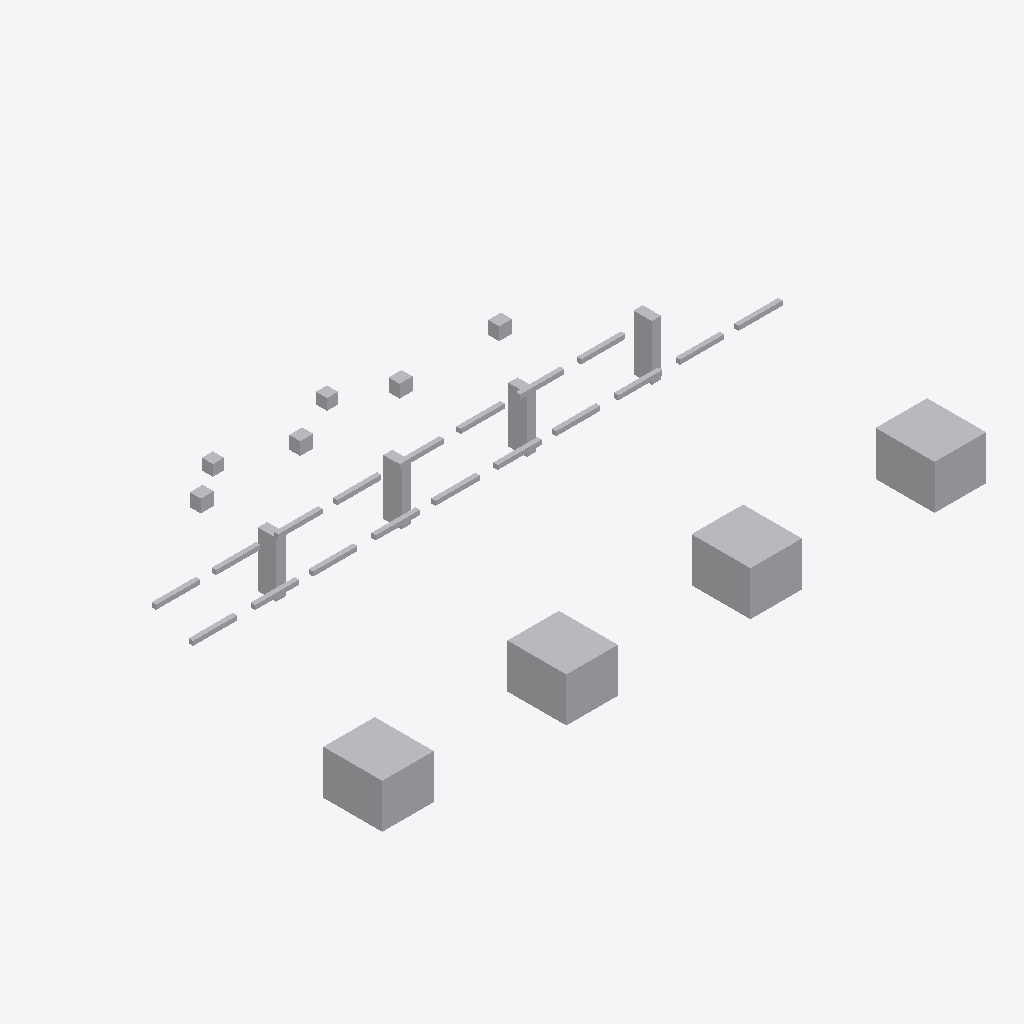
Isometric view of an IFC building model (IFC-SPF (STEP), schema IFC4, length unit metre), seen from the south-west, elements coloured by IFC class: 32 other elements (light grey).
Extent 16.4 m × 9.3 m × 2.2 m (x, y, z). Storeys (1): Utility Level at 0.00 m. Elements (32): 18 IfcPipeSegment, 8 IfcBuildingElementProxy, 4 IfcValve, 2 IfcPipeFitting.

HEADER;
FILE_DESCRIPTION(('ViewDefinition [DesignTransferView]'),'2;1');
FILE_NAME('v2_corrected.ifc','2026-07-12T00:00:00',('DatumGuard BIM Awards 2026'),('Synthetic Research Dataset'),'DatumGuard fixture generator 1.0.0','IfcOpenShell 0.8.5','Research validation only');
FILE_SCHEMA(('IFC4'));
ENDSEC;
DATA;
#11=IFCPROJECT('1YNeqUwnjISvCU908_N57n',$,'Virtual FAB EVAL-L1-S2107','Synthetic L1 seed 2107; candidate v2_corrected','SYNTHETIC_RESEARCH_MODEL','OpenBIM Evidence Guard controlled fixture','RESEARCH',(#6),#10);
#17=IFCSITE('132WFHCc5T1vxpGKQCDOPi',$,'Synthetic Research Site',$,$,#16,$,$,.ELEMENT.,$,$,$,$,$);
#23=IFCBUILDING('3gKilZz89OVfhHUjn8S$aX',$,'Virtual FAB Building',$,$,#22,$,$,.ELEMENT.,$,$,$);
#29=IFCBUILDINGSTOREY('27sVTXQ39Tlu3Wz0wWfl1e',$,'Utility Level',$,$,#28,$,$,.ELEMENT.,0.0);
#711=IFCBUILDINGELEMENTPROXY('0lbyjMUdvTtfKKTXAwQY0X',$,'L1 TL 001','Synthetic non-production research asset','FAB_TOOL',#698,#710,'VF-TL-001',.USERDEFINED.);
#738=IFCBUILDINGELEMENTPROXY('35KF7QtaPLj8v5u7NhDTw4',$,'L1 TL 002','Synthetic non-production research asset','FAB_TOOL',#725,#737,'VF-TL-002',.USERDEFINED.);
#765=IFCBUILDINGELEMENTPROXY('0_n_za59rOyu$m1wVDpkry',$,'L1 TL 003','Synthetic non-production research asset','FAB_TOOL',#752,#764,'VF-TL-003',.USERDEFINED.);
#792=IFCBUILDINGELEMENTPROXY('1ok85gMWLIRPam4nWsbaFy',$,'L1 TL 004','Synthetic non-production research asset','FAB_TOOL',#779,#791,'VF-TL-004',.USERDEFINED.);
#688=IFCBUILDINGELEMENTPROXY('3bdCewoHTUDwG1tnVyuaCJ',$,'L1 SP 004','Synthetic non-production research asset','UTILITY_SUPPORT',#675,#687,'VF-SP-004',.USERDEFINED.);
#619=IFCBUILDINGELEMENTPROXY('0Zk1rjZczJ_AzmqCxlNOfB',$,'L1 SP 001','Synthetic non-production research asset','UTILITY_SUPPORT',#606,#618,'VF-SP-001',.USERDEFINED.);
#642=IFCBUILDINGELEMENTPROXY('0bEzAt4l9PDAnTR3fGoMN4',$,'L1 SP 002','Synthetic non-production research asset','UTILITY_SUPPORT',#629,#641,'VF-SP-002',.USERDEFINED.);
#665=IFCBUILDINGELEMENTPROXY('1M4kXoSnbV7v0VaOhGle1t',$,'L1 SP 003','Synthetic non-production research asset','UTILITY_SUPPORT',#652,#664,'VF-SP-003',.USERDEFINED.);
#819=IFCVALVE('2DsQZfDVnOGeMsBTB6_2xz',$,'L1 VL 001','Synthetic non-production research asset','UTILITY',#806,#818,'VF-VL-001',.NOTDEFINED.);
#847=IFCVALVE('0Q3qptZkfQmQXVoVjiffrq',$,'L1 VL 002','Synthetic non-production research asset','UTILITY',#834,#846,'VF-VL-002',.NOTDEFINED.);
#875=IFCVALVE('04dICl0pzJifJ8zHbSD2$B',$,'L1 VL 003','Synthetic non-production research asset','UTILITY',#862,#874,'VF-VL-003',.NOTDEFINED.);
#903=IFCVALVE('3AAq6KiorIvg782oNvSqQg',$,'L1 VL 004','Synthetic non-production research asset','UTILITY',#890,#902,'VF-VL-004',.NOTDEFINED.);
#227=IFCPIPESEGMENT('2XFQdjNJnKIBJSamZ9L79N',$,'L1 PS 005','Synthetic non-production research asset','UTILITY',#214,#226,'VF-PS-005',.RIGIDSEGMENT.);
#535=IFCPIPESEGMENT('0pyqWqS4bMQu7852tWYI6w',$,'L1 PS 016','Synthetic non-production research asset','UTILITY',#522,#534,'VF-PS-016',.RIGIDSEGMENT.);
#199=IFCPIPESEGMENT('168_fju3bS_ufN_HHsJuju',$,'L1 PS 004','Synthetic non-production research asset','UTILITY',#186,#198,'VF-PS-004',.RIGIDSEGMENT.);
#255=IFCPIPESEGMENT('2sI_Zdwa9MZPqrL7kv1MOR',$,'L1 PS 006','Synthetic non-production research asset','UTILITY',#242,#254,'VF-PS-006',.RIGIDSEGMENT.);
#367=IFCPIPESEGMENT('0EI9ALonnON9Zwr6DguC4Z',$,'L1 PS 010','Synthetic non-production research asset','UTILITY',#354,#366,'VF-PS-010',.RIGIDSEGMENT.);
#451=IFCPIPESEGMENT('1HLjfC1nHV0f9gLt_6T2d_',$,'L1 PS 013','Synthetic non-production research asset','UTILITY',#438,#450,'VF-PS-013',.RIGIDSEGMENT.);
#507=IFCPIPESEGMENT('15ekB9qhTVyQjONMfowb4E',$,'L1 PS 015','Synthetic non-production research asset','UTILITY',#494,#506,'VF-PS-015',.RIGIDSEGMENT.);
#171=IFCPIPESEGMENT('13GTQzMwHPFwxAb9TlKepD',$,'L1 PS 003','Synthetic non-production research asset','UTILITY',#158,#170,'VF-PS-003',.RIGIDSEGMENT.);
#283=IFCPIPESEGMENT('3c0Y7yj3TVquUNW87tuWt0',$,'L1 PS 007','Synthetic non-production research asset','UTILITY',#270,#282,'VF-PS-007',.RIGIDSEGMENT.);
#339=IFCPIPESEGMENT('35vWbribjHD9ossVviyZva',$,'L1 PS 009','Synthetic non-production research asset','UTILITY',#326,#338,'VF-PS-009',.RIGIDSEGMENT.);
#479=IFCPIPESEGMENT('0ijIiboRTPS9esXMumKeXH',$,'L1 PS 014','Synthetic non-production research asset','UTILITY',#466,#478,'VF-PS-014',.RIGIDSEGMENT.);
#115=IFCPIPESEGMENT('1RnJiXPI9QnwxJ$fFyXscd',$,'L1 PS 001','Synthetic non-production research asset','UTILITY',#102,#114,'VF-PS-001',.RIGIDSEGMENT.);
#311=IFCPIPESEGMENT('0s9zPFL31MpR88m9fWNhNX',$,'L1 PS 008','Synthetic non-production research asset','UTILITY',#298,#310,'VF-PS-008',.RIGIDSEGMENT.);
#395=IFCPIPESEGMENT('2ITsnlj4PK98HXfP239nxe',$,'L1 PS 011','Synthetic non-production research asset','UTILITY',#382,#394,'VF-PS-011',.RIGIDSEGMENT.);
#423=IFCPIPESEGMENT('0GnUFkQBPSyv23acuIE8Cz',$,'L1 PS 012','Synthetic non-production research asset','UTILITY',#410,#422,'VF-PS-012',.RIGIDSEGMENT.);
#563=IFCPIPESEGMENT('1gvcwQiRfH9AC2p_nhHAE4',$,'L1 PS 017','Synthetic non-production research asset','UTILITY',#550,#562,'VF-PS-017',.RIGIDSEGMENT.);
#591=IFCPIPESEGMENT('3U_pjWtc9LmRribxm8EU$p',$,'L1 PS 018','Synthetic non-production research asset','UTILITY',#578,#590,'VF-PS-018',.RIGIDSEGMENT.);
#143=IFCPIPESEGMENT('3Ma9eIeebVk94ukBXEqdPN',$,'L1 PS 002','Synthetic non-production research asset','UTILITY',#130,#142,'VF-PS-002',.RIGIDSEGMENT.);
#59=IFCPIPEFITTING('3dGdDnOTbNZhudbX1p1j_c',$,'L1 PF 001','Synthetic non-production research asset','UTILITY',#46,#58,'VF-PF-001',.NOTDEFINED.);
#87=IFCPIPEFITTING('0CHpvQsZLV_w6xXV7$4QT8',$,'L1 PF 002','Synthetic non-production research asset','UTILITY',#74,#86,'VF-PF-002',.NOTDEFINED.);
ENDSEC;
